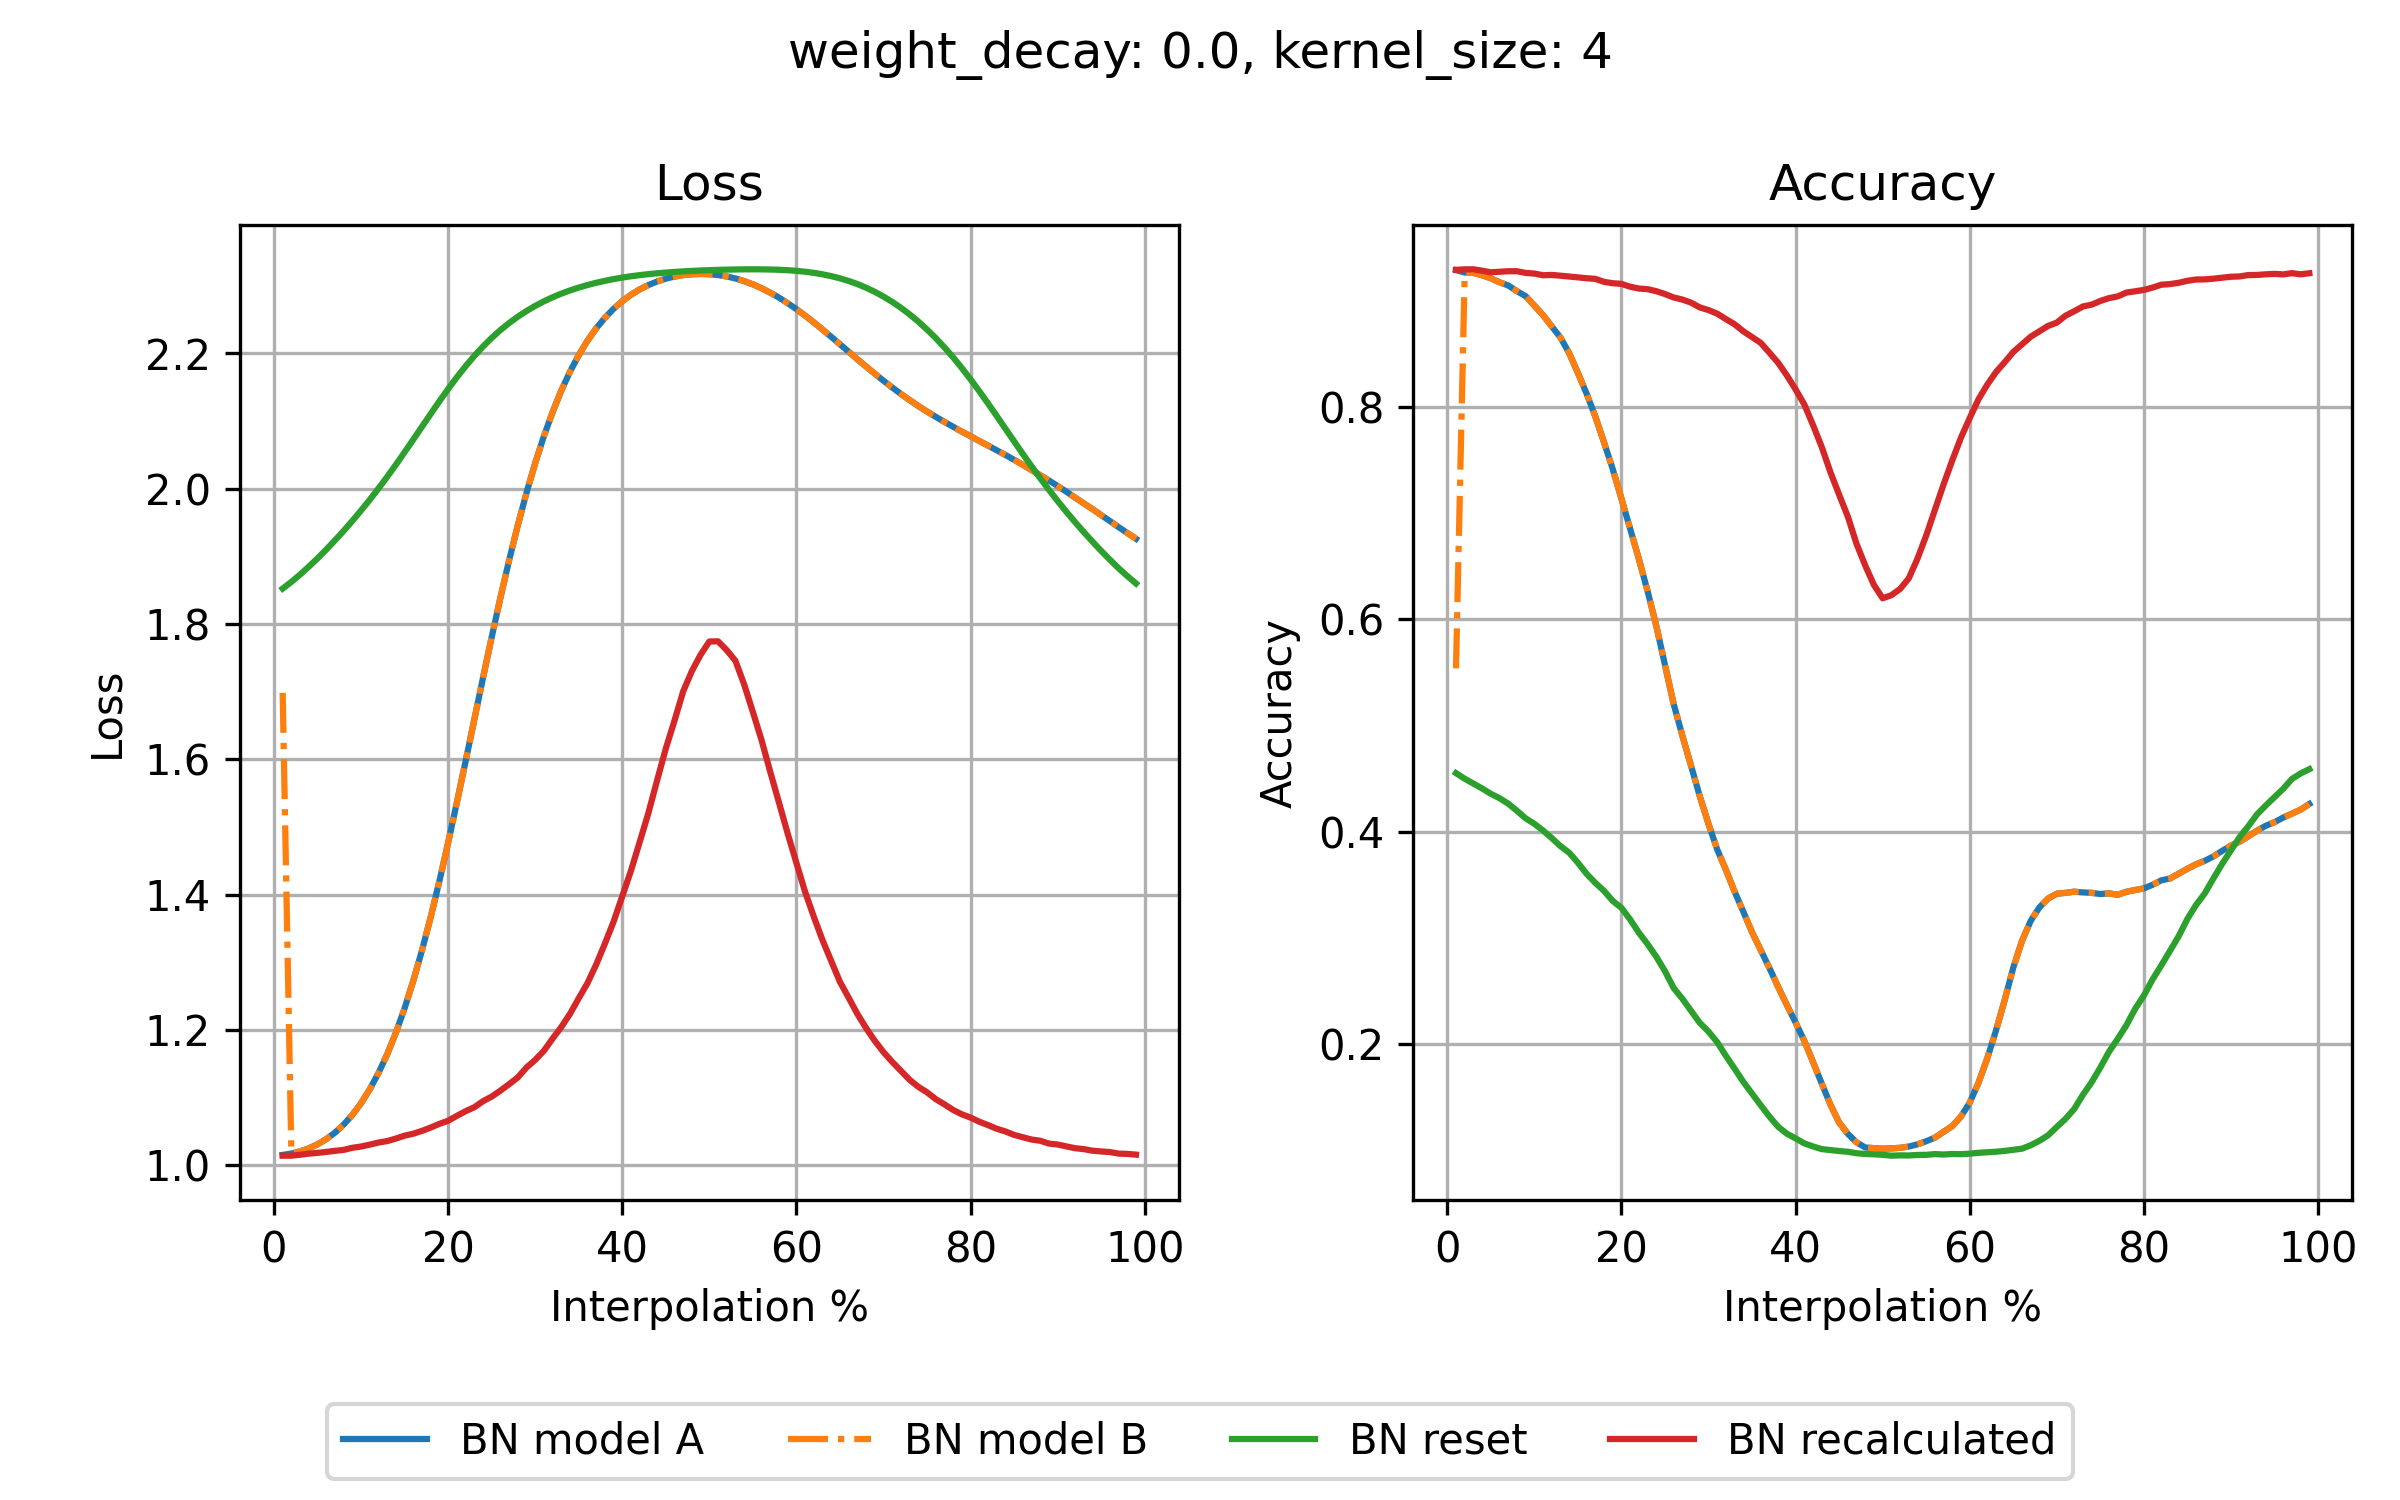

Data behind this chart, as committed beside it:
step, loss_bn_a, loss_bn_b, loss_reset, loss_recalc, acc_bn_a, acc_bn_b, acc_reset, acc_recalc
1, 1.015, 1.698, 1.852, 1.014, 0.929, 0.5539, 0.4552, 0.9293
2, 1.017, 1.017, 1.862, 1.014, 0.9268, 0.9268, 0.4499, 0.9298
3, 1.021, 1.021, 1.873, 1.016, 0.9264, 0.9264, 0.4453, 0.9298
4, 1.025, 1.025, 1.885, 1.017, 0.9242, 0.9242, 0.4407, 0.9285
5, 1.031, 1.031, 1.897, 1.018, 0.9213, 0.9213, 0.4357, 0.927
6, 1.039, 1.039, 1.91, 1.02, 0.9176, 0.9176, 0.4316, 0.9275
7, 1.048, 1.048, 1.924, 1.021, 0.9146, 0.9146, 0.4264, 0.928
8, 1.06, 1.06, 1.938, 1.023, 0.9092, 0.9092, 0.4197, 0.928
9, 1.074, 1.074, 1.953, 1.026, 0.9045, 0.9045, 0.4126, 0.9264
10, 1.092, 1.092, 1.968, 1.028, 0.8956, 0.8956, 0.4074, 0.9258
11, 1.112, 1.112, 1.984, 1.031, 0.8866, 0.8866, 0.4011, 0.9242
12, 1.136, 1.136, 2, 1.034, 0.876, 0.876, 0.394, 0.9245
13, 1.164, 1.164, 2.018, 1.036, 0.8655, 0.8655, 0.3864, 0.9238
14, 1.196, 1.196, 2.036, 1.039, 0.8508, 0.8508, 0.3802, 0.923
15, 1.232, 1.232, 2.054, 1.044, 0.8322, 0.8322, 0.3708, 0.9222
16, 1.273, 1.273, 2.073, 1.047, 0.8127, 0.8127, 0.3603, 0.9214
17, 1.318, 1.318, 2.092, 1.051, 0.7911, 0.7911, 0.3518, 0.9208
18, 1.367, 1.367, 2.111, 1.056, 0.7668, 0.7668, 0.3443, 0.918
19, 1.42, 1.42, 2.129, 1.061, 0.7416, 0.7416, 0.3348, 0.9167
20, 1.477, 1.477, 2.147, 1.066, 0.7137, 0.7137, 0.3283, 0.9161
21, 1.536, 1.536, 2.165, 1.073, 0.6854, 0.6854, 0.3173, 0.9134
22, 1.597, 1.597, 2.181, 1.08, 0.657, 0.657, 0.3049, 0.9117
23, 1.658, 1.658, 2.196, 1.086, 0.6267, 0.6267, 0.2941, 0.9111
24, 1.72, 1.72, 2.21, 1.095, 0.594, 0.594, 0.2823, 0.9092
25, 1.78, 1.78, 2.223, 1.101, 0.5571, 0.5571, 0.2686, 0.9065
26, 1.839, 1.839, 2.235, 1.11, 0.5202, 0.5202, 0.2527, 0.9033
27, 1.894, 1.894, 2.245, 1.12, 0.4903, 0.4903, 0.2426, 0.9013
28, 1.946, 1.946, 2.254, 1.13, 0.462, 0.462, 0.2312, 0.8984
29, 1.994, 1.994, 2.263, 1.145, 0.4333, 0.4333, 0.2199, 0.8939
30, 2.038, 2.038, 2.27, 1.156, 0.4073, 0.4073, 0.2117, 0.8914
31, 2.078, 2.078, 2.277, 1.169, 0.3832, 0.3832, 0.2017, 0.888
32, 2.113, 2.113, 2.283, 1.187, 0.364, 0.364, 0.1888, 0.8829
33, 2.145, 2.145, 2.288, 1.204, 0.3435, 0.3435, 0.1767, 0.878
34, 2.173, 2.173, 2.293, 1.224, 0.3246, 0.3246, 0.1643, 0.8714
35, 2.197, 2.197, 2.297, 1.247, 0.3053, 0.3053, 0.1533, 0.866
36, 2.219, 2.219, 2.301, 1.269, 0.2884, 0.2884, 0.1423, 0.8605
37, 2.237, 2.237, 2.304, 1.297, 0.2715, 0.2715, 0.1316, 0.8512
38, 2.253, 2.253, 2.307, 1.327, 0.2537, 0.2537, 0.122, 0.8417
39, 2.266, 2.266, 2.31, 1.36, 0.2367, 0.2367, 0.1155, 0.8298
40, 2.277, 2.277, 2.312, 1.398, 0.2202, 0.2202, 0.1111, 0.8167
41, 2.287, 2.287, 2.314, 1.435, 0.203, 0.203, 0.1064, 0.8025
42, 2.295, 2.295, 2.316, 1.478, 0.1831, 0.1831, 0.1035, 0.7831
43, 2.301, 2.301, 2.317, 1.521, 0.1628, 0.1628, 0.101, 0.7625
44, 2.306, 2.306, 2.319, 1.569, 0.1429, 0.1429, 0.1001, 0.7387
45, 2.311, 2.311, 2.32, 1.616, 0.126, 0.126, 0.0992, 0.7175
46, 2.314, 2.314, 2.321, 1.657, 0.1154, 0.1154, 0.0985, 0.6968
47, 2.316, 2.316, 2.321, 1.701, 0.1074, 0.1074, 0.0971, 0.6712
48, 2.317, 2.317, 2.322, 1.731, 0.1025, 0.1025, 0.0964, 0.6508
49, 2.318, 2.318, 2.323, 1.755, 0.1019, 0.1019, 0.0961, 0.6324
50, 2.317, 2.317, 2.323, 1.774, 0.1014, 0.1014, 0.0956, 0.6199
51, 2.316, 2.316, 2.324, 1.775, 0.1017, 0.1017, 0.0948, 0.6228
52, 2.314, 2.314, 2.324, 1.761, 0.1022, 0.1022, 0.0951, 0.6287
53, 2.311, 2.311, 2.324, 1.746, 0.1034, 0.1034, 0.095, 0.6387
54, 2.307, 2.307, 2.324, 1.711, 0.1055, 0.1055, 0.0955, 0.6573
55, 2.302, 2.302, 2.324, 1.67, 0.1084, 0.1084, 0.0956, 0.679
56, 2.296, 2.296, 2.324, 1.628, 0.1118, 0.1118, 0.0963, 0.7032
57, 2.29, 2.29, 2.324, 1.581, 0.1173, 0.1173, 0.0959, 0.7273
58, 2.283, 2.283, 2.324, 1.536, 0.1227, 0.1227, 0.0964, 0.75
59, 2.274, 2.274, 2.323, 1.49, 0.1318, 0.1318, 0.0962, 0.7714
60, 2.266, 2.266, 2.322, 1.447, 0.1448, 0.1448, 0.0967, 0.7897
... 39 more rows
